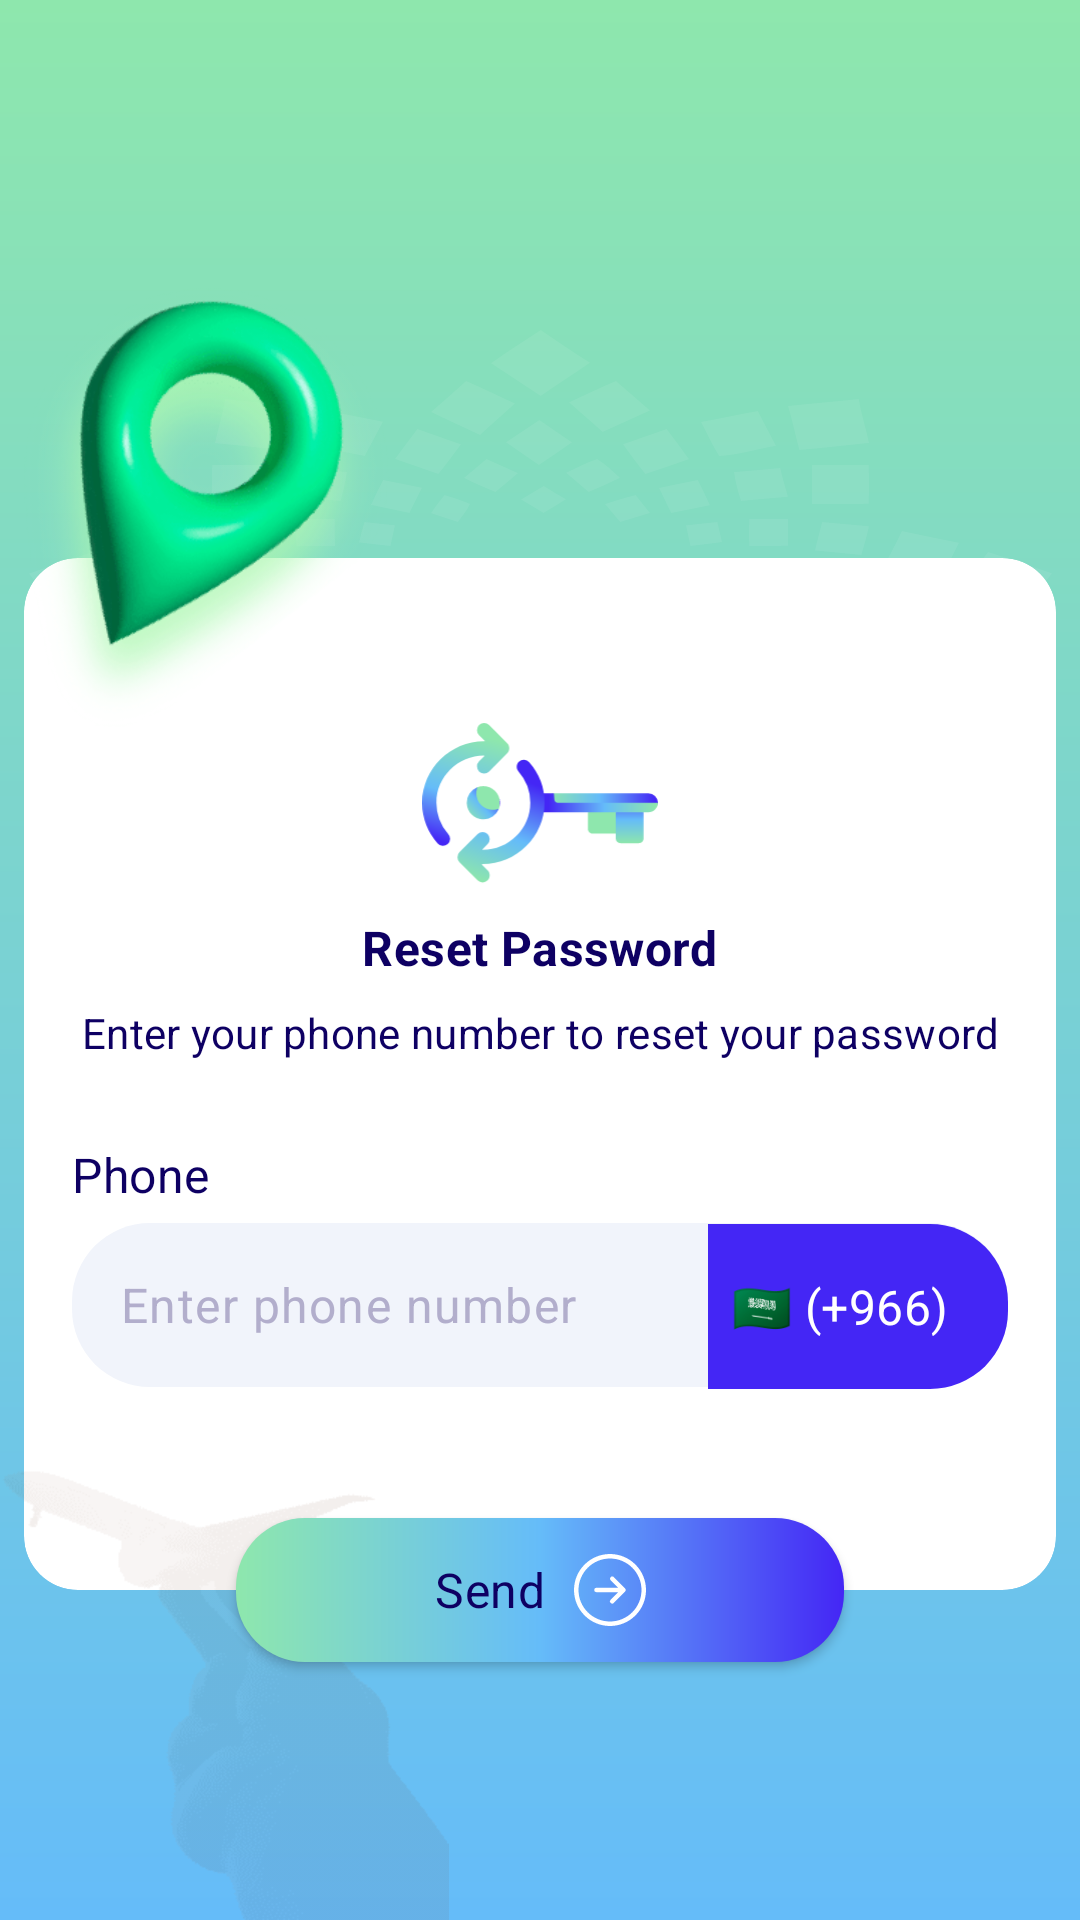

Reconstruct the res/layout file that produces this screen, plus the resources it refers to.
<!-- AndroidManifest.xml: application theme Theme.AlTasherat -->
<!-- res/layout/fragment_reset_pass1.xml -->
<?xml version="1.0" encoding="utf-8"?>
<androidx.constraintlayout.widget.ConstraintLayout xmlns:android="http://schemas.android.com/apk/res/android"
    xmlns:app="http://schemas.android.com/apk/res-auto"
    xmlns:tools="http://schemas.android.com/tools"
    android:layout_width="match_parent"
    android:layout_height="match_parent"
    android:background="@drawable/screen_background"
    tools:context=".features.authentication.reset_password.presentation.ResetPassFragment1">


    <ImageView
        android:layout_width="wrap_content"
        android:layout_height="234dp"
        android:layout_marginTop="110dp"
        android:importantForAccessibility="no"
        android:src="@drawable/ic_star_background"
        app:layout_constraintEnd_toEndOf="parent"
        app:layout_constraintStart_toStartOf="parent"
        app:layout_constraintTop_toTopOf="parent" />


    <ImageView
        android:layout_width="122dp"
        android:layout_height="153dp"
        android:layout_marginBottom="-60dp"
        android:elevation="20dp"
        android:importantForAccessibility="no"
        android:src="@drawable/img_map_right"
        app:layout_constraintBottom_toTopOf="@id/content_card"
        app:layout_constraintStart_toStartOf="@id/content_card" />

    <androidx.cardview.widget.CardView
        android:id="@+id/content_card"
        android:layout_width="match_parent"
        android:layout_height="344dp"
        android:layout_marginHorizontal="8dp"
        android:layout_marginTop="186dp"
        app:cardBackgroundColor="@color/cardViewBackground"
        app:cardCornerRadius="18dp"
        app:cardElevation="0dp"
        app:layout_constraintEnd_toEndOf="parent"
        app:layout_constraintStart_toStartOf="parent"
        app:layout_constraintTop_toTopOf="parent">

        <androidx.constraintlayout.widget.ConstraintLayout
            android:layout_width="match_parent"
            android:layout_height="match_parent">

            <ImageView
                android:id="@+id/imageView"
                android:layout_width="80dp"
                android:layout_height="54dp"
                android:layout_marginTop="55dp"
                android:importantForAccessibility="no"
                android:src="@drawable/ic_reset_key"
                app:layout_constraintEnd_toEndOf="parent"
                app:layout_constraintStart_toStartOf="parent"
                app:layout_constraintTop_toTopOf="parent" />

            <TextView
                android:id="@+id/textView"
                android:layout_width="wrap_content"
                android:layout_height="wrap_content"
                android:layout_marginTop="10dp"
                android:text="@string/reset_password_text"
                android:textAppearance="?textAppearanceTitleMedium"
                android:textStyle="bold"
                app:layout_constraintEnd_toEndOf="parent"
                app:layout_constraintStart_toStartOf="parent"
                app:layout_constraintTop_toBottomOf="@+id/imageView" />


            <TextView
                android:id="@+id/textView2"
                android:layout_width="wrap_content"
                android:layout_height="wrap_content"
                android:layout_marginTop="8dp"
                android:text="@string/enter_phone_to_reset_text"
                android:textAppearance="?textAppearanceTitleSmall"
                app:layout_constraintEnd_toEndOf="parent"
                app:layout_constraintStart_toStartOf="parent"
                app:layout_constraintTop_toBottomOf="@+id/textView" />


            <androidx.constraintlayout.widget.ConstraintLayout
                android:layout_width="match_parent"
                android:layout_height="wrap_content"
                android:layout_marginHorizontal="16dp"
                android:layout_marginTop="27dp"
                app:layout_constraintEnd_toEndOf="parent"
                app:layout_constraintStart_toStartOf="parent"
                app:layout_constraintTop_toBottomOf="@+id/textView2">


                <TextView
                    android:id="@+id/text_phone"
                    android:layout_width="wrap_content"
                    android:layout_height="wrap_content"
                    android:text="@string/phone"
                    android:textAppearance="?textAppearanceTitleMedium"
                    app:layout_constraintStart_toStartOf="parent"
                    app:layout_constraintTop_toTopOf="parent" />


                <androidx.constraintlayout.widget.ConstraintLayout
                    android:id="@+id/phone_frame_layout"
                    android:layout_width="0dp"
                    android:layout_height="wrap_content"
                    app:layout_constraintEnd_toEndOf="parent"
                    app:layout_constraintStart_toStartOf="parent"
                    app:layout_constraintTop_toBottomOf="@id/text_phone">

                    <com.google.android.material.textfield.TextInputLayout
                        android:id="@+id/phone_layout"
                        style="@style/textInputLayoutStyle"
                        android:layout_width="match_parent"
                        android:layout_height="60dp"
                        app:boxBackgroundColor="?colorSurfaceInverse"
                        app:layout_constraintEnd_toStartOf="@id/phone_code_picker"
                        app:layout_constraintStart_toStartOf="parent"
                        app:layout_constraintTop_toTopOf="parent"
                        app:placeholderText="@string/enter_phone_number"
                        app:startIconDrawable="@drawable/ic_phone">

                        <com.google.android.material.textfield.TextInputEditText
                            android:id="@+id/phone_edit"
                            android:layout_width="match_parent"
                            android:layout_height="match_parent" />

                    </com.google.android.material.textfield.TextInputLayout>

                    <AutoCompleteTextView
                        android:id="@+id/phone_code_picker"
                        style="?textAppearanceTitleMedium"
                        android:layout_width="wrap_content"
                        android:layout_height="55dp"
                        android:layout_gravity="end|bottom"
                        android:layout_marginTop="6dp"
                        android:background="@drawable/custom_phone_end_icon"
                        android:clickable="true"
                        android:focusableInTouchMode="true"
                        android:focusedByDefault="true"
                        android:inputType="none"
                        android:minWidth="100dp"
                        android:paddingHorizontal="8dp"
                        android:text="🇸🇦 (+966)"
                        android:textColor="@android:color/white"
                        app:layout_constraintBottom_toBottomOf="@+id/phone_layout"
                        app:layout_constraintEnd_toEndOf="parent"
                        app:layout_constraintTop_toTopOf="@+id/phone_layout"
                        tools:text="🇸🇦 (+966)" />
                </androidx.constraintlayout.widget.ConstraintLayout>


            </androidx.constraintlayout.widget.ConstraintLayout>


        </androidx.constraintlayout.widget.ConstraintLayout>

    </androidx.cardview.widget.CardView>


    <Button
        android:id="@+id/continue_btn"
        style="@style/CustomButton"
        android:layout_width="wrap_content"
        android:layout_height="wrap_content"
        android:drawableEnd="@drawable/ic_continue_icon"
        android:paddingHorizontal="66dp"
        android:text="@string/send"
        app:layout_constraintBottom_toBottomOf="@id/content_card"
        app:layout_constraintEnd_toEndOf="parent"
        app:layout_constraintStart_toStartOf="parent"
        app:layout_constraintTop_toBottomOf="@id/content_card" />


    <ImageView
        android:layout_width="150dp"
        android:layout_height="150dp"
        android:importantForAccessibility="no"
        android:src="@drawable/img_plane_mans_hand"
        app:layout_constraintBottom_toBottomOf="parent"
        app:layout_constraintStart_toStartOf="parent" />

</androidx.constraintlayout.widget.ConstraintLayout>
<!-- resources referenced by this layout -->
<resources>
  <color name="cardViewBackground">#FFFFFF</color>
  <string name="enter_phone_number">Enter phone number</string>
  <string name="enter_phone_to_reset_text">Enter your phone number to reset your password</string>
  <string name="phone">Phone</string>
  <string name="reset_password_text">Reset Password</string>
  <string name="send">Send</string>
  <style name="Theme.AlTasherat" parent="Base.Theme.AlTasherat" />
  <color name="md_theme_primary">#4426F5</color>
  <color name="md_theme_secondary">#65BCF9</color>
  <color name="md_theme_onPrimary">#FFFFFF</color>
  <color name="md_theme_primaryContainer">#E3DFFF</color>
  <color name="md_theme_onPrimaryContainer">#434078</color>
  <color name="md_theme_onSecondary">#FFFFFF</color>
  <color name="md_theme_secondaryContainer">#4426F5</color>
  <color name="md_theme_onSecondaryContainer">#FFFFFF</color>
  <color name="md_theme_tertiary">#8ee7ad</color>
  <color name="md_theme_onTertiary">#FFFFFF</color>
  <color name="md_theme_tertiaryContainer">#B0F1C3</color>
  <color name="md_theme_onTertiaryContainer">#0E512F</color>
  <color name="md_theme_error">#FB1C1F</color>
  <color name="md_theme_onError">#FFFFFF</color>
  <color name="md_theme_errorContainer">#FFDAD6</color>
  <color name="md_theme_onErrorContainer">#d71010</color>
  <color name="md_theme_background">#FCF8FF</color>
  <color name="md_theme_onBackground">#1C1B20</color>
  <color name="md_theme_surface">#87FFFFFF</color>
  <color name="md_theme_onSurface">#0e0063</color>
  <color name="md_theme_surfaceVariant">#FFFFFF</color>
  <color name="md_theme_onSurfaceVariant">#b2aecc</color>
  <color name="md_theme_outline">#787680</color>
  <color name="md_theme_outlineVariant">#C8C5D0</color>
  <color name="md_theme_inverseSurface">#f1f4fb</color>
  <color name="md_theme_inverseOnSurface">#0e0063</color>
  <color name="md_theme_inversePrimary">#C4C0FF</color>
  <color name="md_theme_primaryFixed">#E3DFFF</color>
  <color name="md_theme_onPrimaryFixed">#17134A</color>
  <color name="md_theme_primaryFixedDim">#C4C0FF</color>
  <color name="md_theme_onPrimaryFixedVariant">#434078</color>
  <color name="md_theme_secondaryFixed">#CAE6FF</color>
  <color name="md_theme_onSecondaryFixed">#001E30</color>
  <color name="md_theme_secondaryFixedDim">#96CCF8</color>
  <color name="md_theme_onSecondaryFixedVariant">#004B70</color>
  <color name="md_theme_tertiaryFixed">#B0F1C3</color>
  <color name="md_theme_onTertiaryFixed">#00210F</color>
  <color name="md_theme_tertiaryFixedDim">#94D5A8</color>
  <color name="md_theme_onTertiaryFixedVariant">#0E512F</color>
  <color name="md_theme_surfaceDim">#DCD8E0</color>
  <color name="md_theme_surfaceBright">#FCF8FF</color>
  <color name="md_theme_surfaceContainerLowest">#FFFFFF</color>
  <color name="md_theme_surfaceContainerLow">#F6F2FA</color>
  <color name="md_theme_surfaceContainer">#FFFFFF</color>
  <color name="md_theme_surfaceContainerHigh">#87FFFFFF</color>
  <color name="md_theme_surfaceContainerHighest">#E5E1E9</color>
  <style name="TextAppearance.AlTasherat.DisplayLarge" parent="TextAppearance.Material3.DisplayLarge">
          <item name="fontFamily">@font/app_font_plain</item>
      </style>
  <style name="TextAppearance.AlTasherat.DisplaySmall" parent="TextAppearance.Material3.DisplaySmall">
          <item name="fontFamily">@font/app_font_plain</item>
      </style>
  <style name="TextAppearance.AlTasherat.LabelLarge" parent="TextAppearance.Material3.LabelLarge">
          <item name="fontFamily">@font/app_font_plain</item>
      </style>
  <style name="TextAppearance.AlTasherat.LabelMedium" parent="TextAppearance.Material3.LabelMedium">
          <item name="fontFamily">@font/app_font_plain</item>
      </style>
  <style name="TextAppearance.AlTasherat.LabelSmall" parent="TextAppearance.Material3.LabelSmall">
          <item name="fontFamily">@font/app_font_plain</item>
      </style>
</resources>
